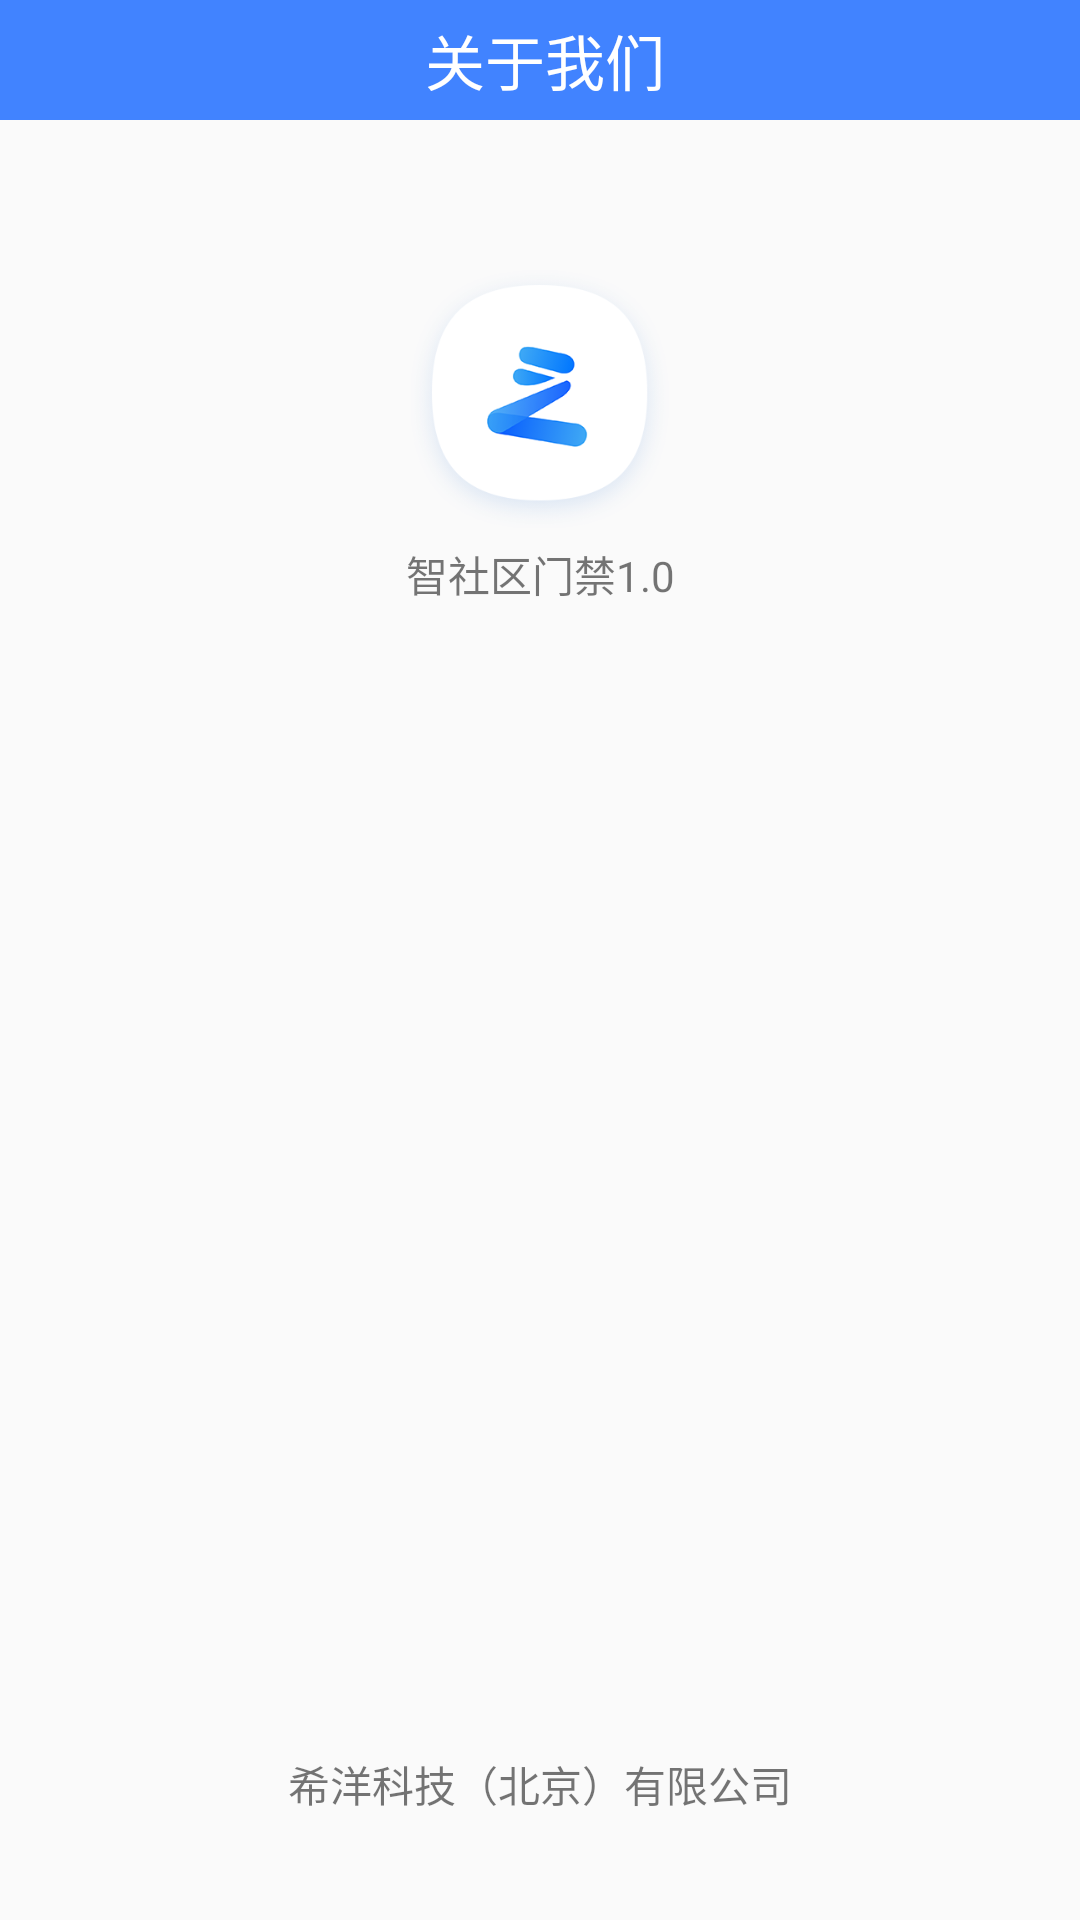

Write the Android layout XML for this screen, with the resource values it uses.
<!-- AndroidManifest.xml: activity theme otherPageStyle -->
<!-- res/layout/activity_guanyuwomen.xml -->
<?xml version="1.0" encoding="utf-8"?>
<LinearLayout xmlns:android="http://schemas.android.com/apk/res/android"
    android:layout_width="match_parent"
    android:layout_height="match_parent"
    android:orientation="vertical">
    <LinearLayout
        android:layout_width="match_parent"
        android:layout_height="40dp"
        android:orientation="horizontal"
        android:gravity="center"
        android:background="#4183FF">

        <RelativeLayout
            android:id="@+id/rl_guanyuwomen_fanghui"
            android:layout_width="0dp"
            android:layout_gravity="center"
            android:layout_weight="0.9"
            android:layout_height="42dp">

            <ImageView
                android:layout_width="15dp"
                android:paddingTop="7dp"
                android:layout_height="25dp"
                android:background="@drawable/c_icon_fanhui"
                android:layout_centerVertical="true"
                android:layout_centerHorizontal="true" />
        </RelativeLayout>

        <TextView
            android:layout_width="0dp"
            android:layout_height="wrap_content"
            android:text="关于我们"
            android:textSize="20sp"
            android:textColor="#ffffff"
            android:layout_weight="7"
            android:gravity="center" />

        <RelativeLayout
            android:id="@+id/rl_username_save"
            android:layout_width="0dp"
            android:layout_gravity="center"
            android:layout_weight="0.8"
            android:layout_height="42dp"
            android:gravity="center"
            android:visibility="invisible">

            <TextView
                android:layout_width="wrap_content"
                android:layout_height="25dp"
                android:textSize="20sp"
                android:layout_marginRight="15dp"
                android:layout_centerVertical="true"
                android:layout_centerHorizontal="true"
                android:textColor="#ffffff" />
        </RelativeLayout>
    </LinearLayout>
    <ImageView
        android:layout_gravity="center_horizontal"
        android:layout_width="86dp"
        android:layout_height="86dp" 
        android:background="@drawable/logo"
        android:layout_marginTop="50dp"/>
    <TextView
        android:id="@+id/tv_version"
        android:layout_width="match_parent"
        android:layout_height="0dp" 
        android:text="智社区门禁1.0"
        android:layout_weight="1"
        android:gravity="center_horizontal"
        android:layout_marginTop="5dp"/>

    <TextView
        android:layout_width="match_parent"
        android:layout_height="wrap_content"
        android:text="希洋科技（北京）有限公司"
        android:gravity="center_horizontal"
        android:layout_marginTop="5dp" 
        android:layout_marginBottom="35dp"/>

</LinearLayout>
<!-- resources referenced by this layout -->
<resources>
  <!-- drawable logo: png bitmap (drawable, 21100 bytes) -->
  <style name="otherPageStyle" parent="AppTheme">
          <item name="android:windowIsTranslucent">true</item>
      </style>
  <style name="AppTheme" parent="Theme.AppCompat.Light.NoActionBar">
          
          <item name="colorPrimary">@color/colorPrimary</item>
          <item name="colorPrimaryDark">@color/colorPrimaryDark</item>
          <item name="colorAccent">@color/colorAccent</item>
      </style>
  <color name="colorPrimary">#ff3f51b5</color>
  <color name="colorPrimaryDark">#ff303f9f</color>
  <color name="colorAccent">#ffff4081</color>
</resources>
